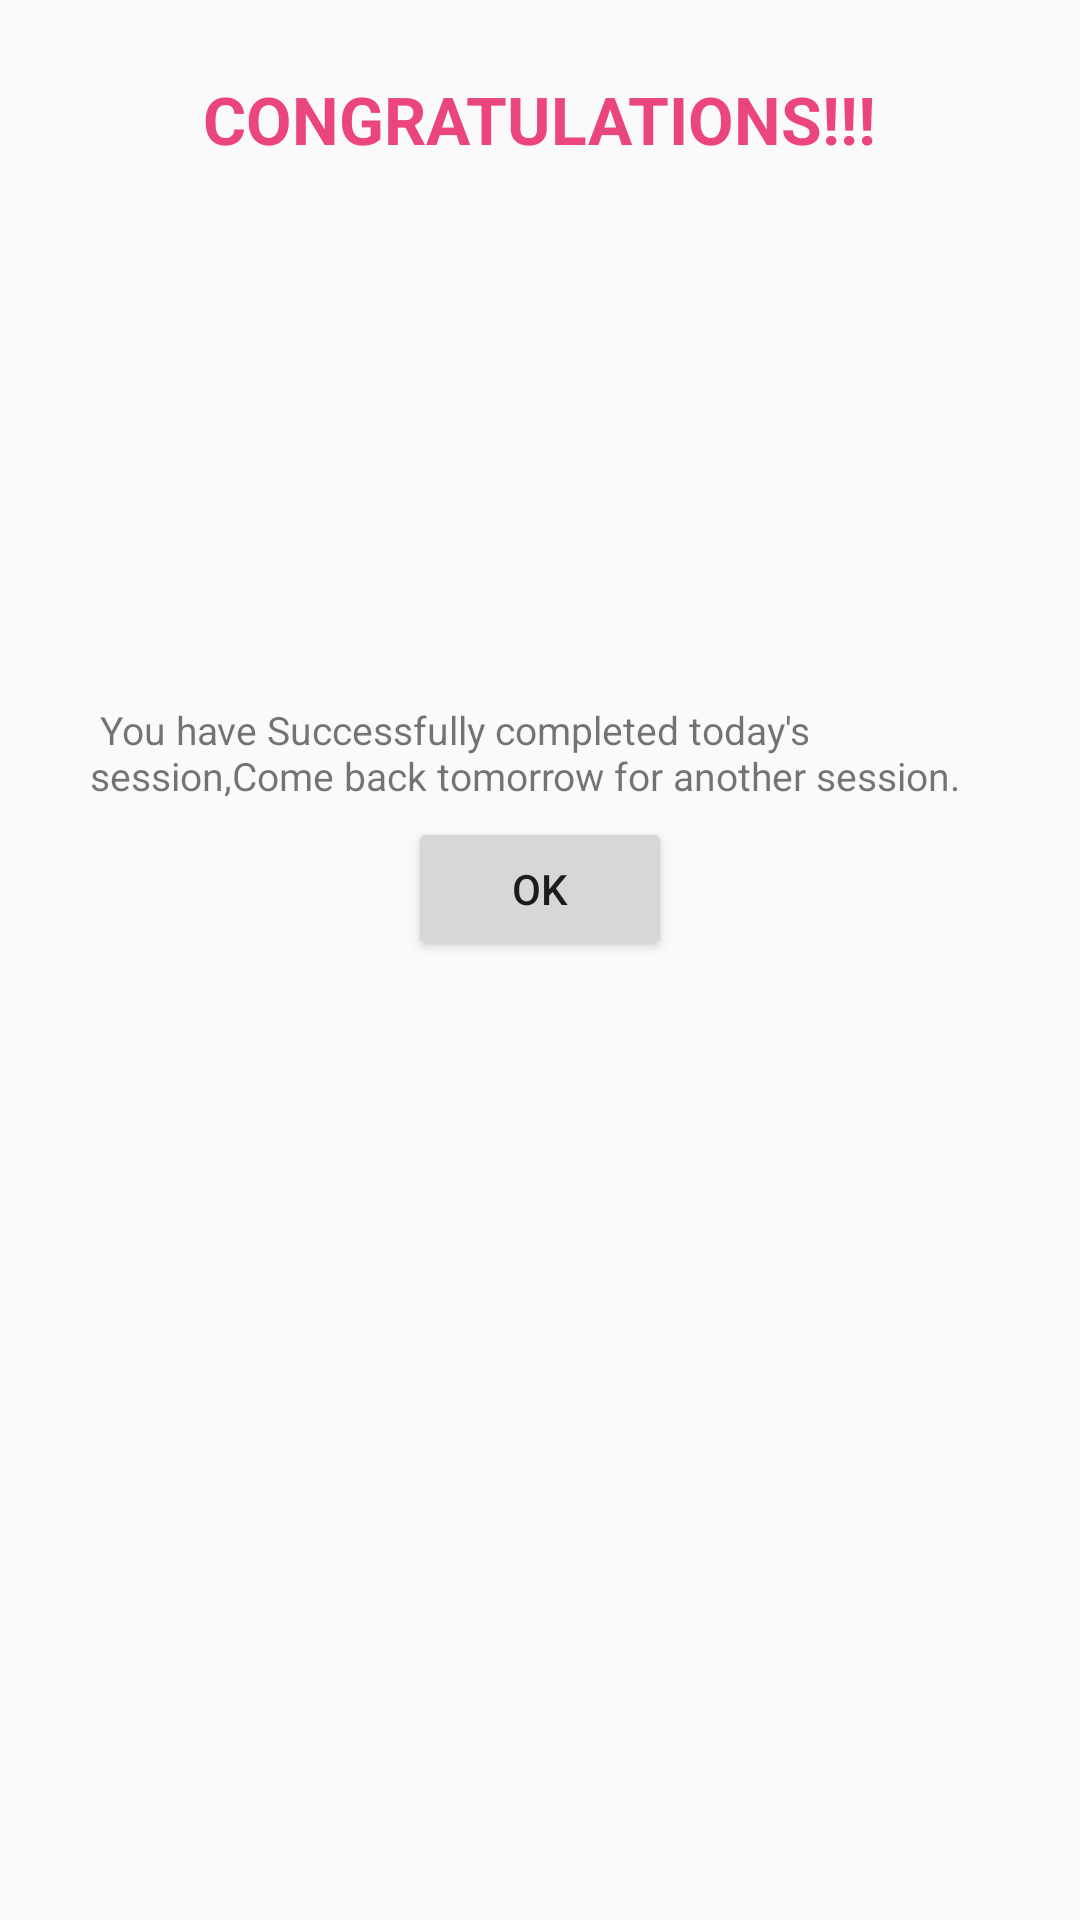

Here is an Android app screen rendered from its layout file. Give the layout XML and the strings, colors and styles it references.
<!-- AndroidManifest.xml: application theme Theme.FitnessGuardian -->
<!-- res/layout/congo_dialog.xml -->
<?xml version="1.0" encoding="utf-8"?>
<LinearLayout
    xmlns:android="http://schemas.android.com/apk/res/android"
    android:layout_width="match_parent"
    android:layout_height="match_parent"
    android:orientation="vertical">

    <LinearLayout
        android:layout_width="match_parent"
        android:layout_height="wrap_content"
        android:layout_margin="10dp"
        android:orientation="vertical"

        >

        <TextView
            android:layout_width="wrap_content"
            android:layout_height="wrap_content"
            android:text="CONGRATULATIONS!!!"
            android:textSize="22sp"
            android:textStyle="bold"
            android:textColor="#EA457D"
            android:layout_gravity="center_horizontal"
            android:layout_marginTop="15dp"
            />

        <ImageView
            android:layout_width="220dp"
            android:layout_height="160dp"
            android:layout_gravity="center_horizontal"
            android:layout_marginTop="10dp"
            android:src="@drawable/trophy"/>

        <TextView
            android:layout_width="wrap_content"
            android:layout_height="wrap_content"
            android:text=" You have Successfully completed today's session,Come back tomorrow for another session."
            android:textSize="13sp"
            android:layout_marginTop="10dp"
            android:paddingStart="20dp"/>

        <Button
            android:id="@+id/btn_ok"
            android:layout_width="wrap_content"
            android:layout_height="wrap_content"
            android:layout_marginTop="5dp"
            android:layout_marginBottom="5dp"
            android:layout_gravity="center_horizontal"
            android:text="OK"/>
    </LinearLayout>

</LinearLayout>
<!-- resources referenced by this layout -->
<resources>
  <style name="Theme.FitnessGuardian" parent="Theme.AppCompat.DayNight.NoActionBar">
          
          <item name="colorPrimary">@color/purple_500</item>
          <item name="colorPrimaryVariant">@color/purple_700</item>
          <item name="colorOnPrimary">@color/white</item>
          
          <item name="colorSecondary">@color/teal_200</item>
          <item name="colorSecondaryVariant">@color/teal_700</item>
          <item name="colorOnSecondary">@color/black</item>
          
          <item name="android:statusBarColor" tools:targetApi="l">?attr/colorPrimaryVariant</item>
          
      </style>
  <!-- not gathered from this repository: default colours our renderer supplied (Android Studio template values) -->
  <color name="purple_500">#FF6200EE</color>
  <color name="purple_700">#FF3700B3</color>
  <color name="teal_200">#FF03DAC5</color>
  <color name="teal_700">#FF018786</color>
  <color name="black">#FF000000</color>
  <color name="white">#FFFFFFFF</color>
</resources>
